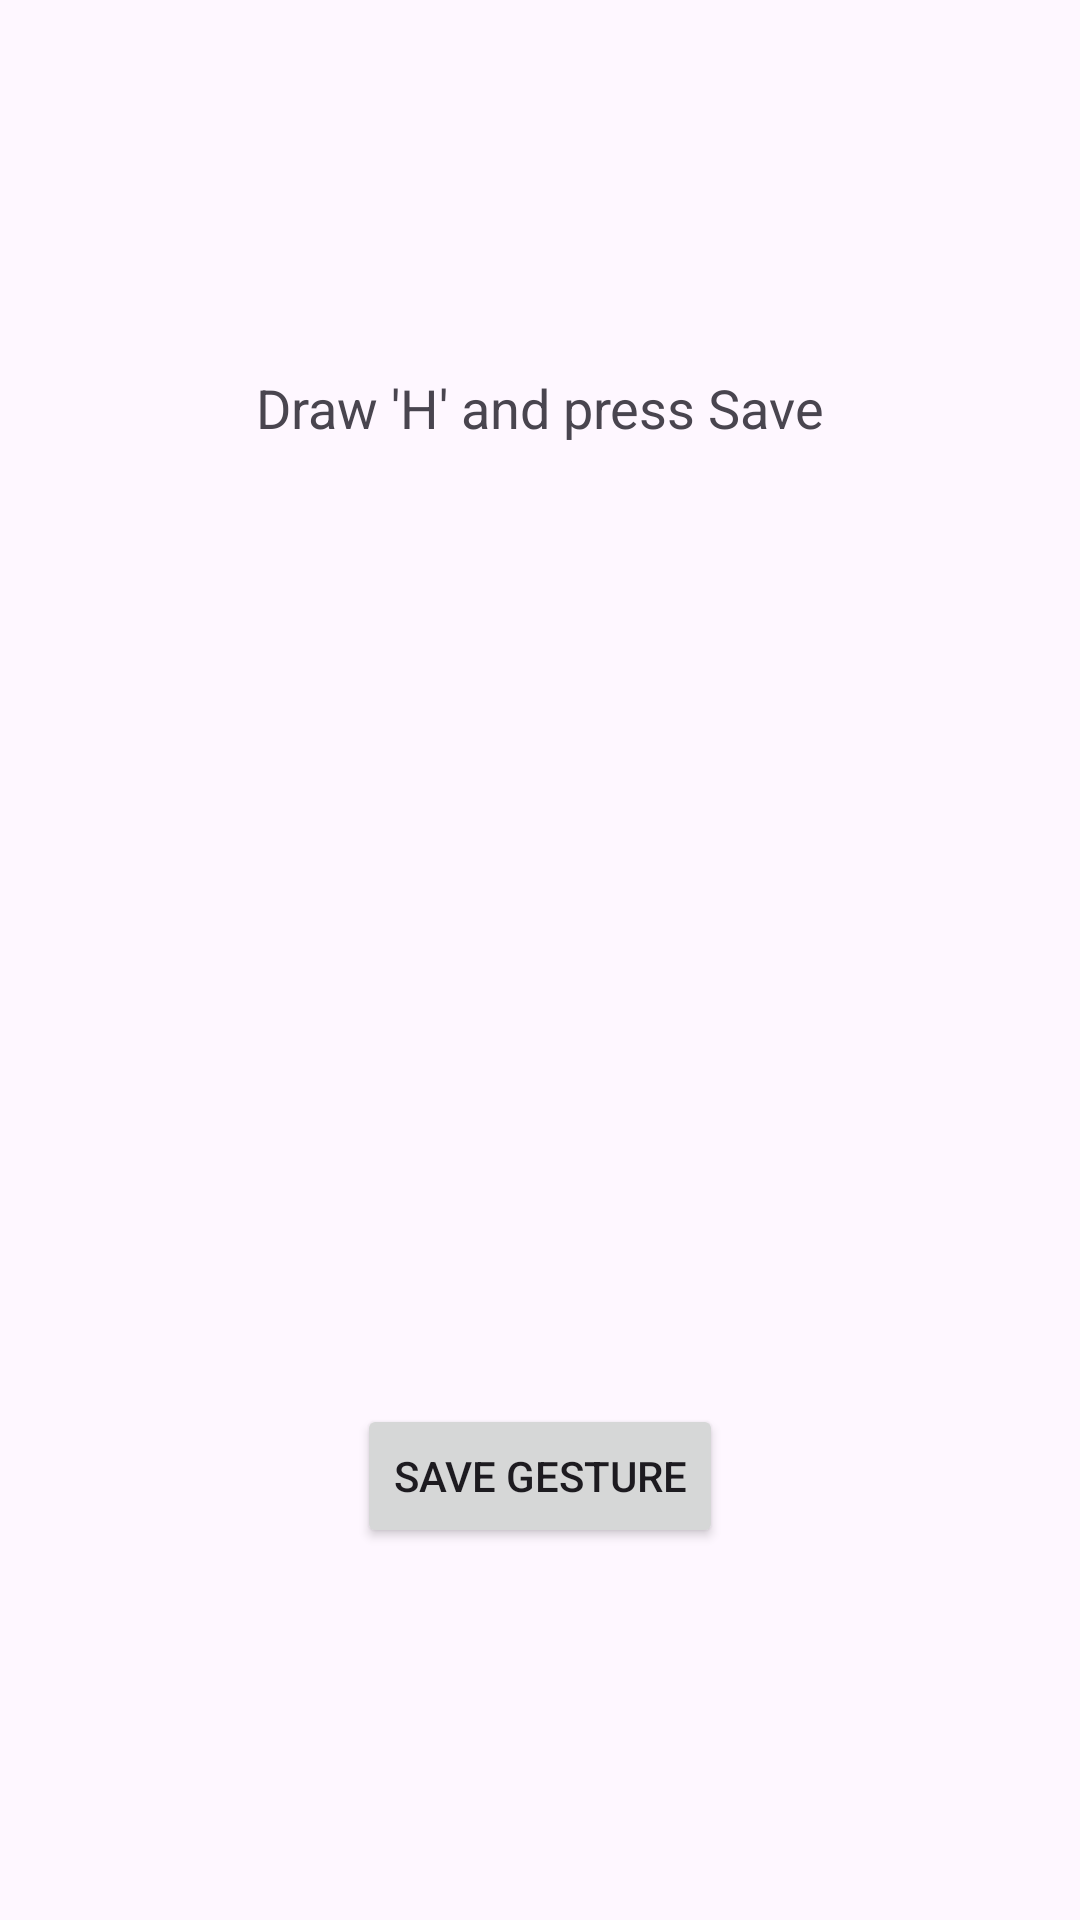

Reconstruct the res/layout file that produces this screen, plus the resources it refers to.
<!-- AndroidManifest.xml: application theme Theme.Traffic_pro_java -->
<!-- res/layout/activity_gestureh.xml -->
<LinearLayout xmlns:android="http://schemas.android.com/apk/res/android"
    android:layout_width="match_parent"
    android:layout_height="match_parent"
    android:orientation="vertical"
    android:padding="16dp"
    android:gravity="center">

    <TextView
        android:layout_width="wrap_content"
        android:layout_height="wrap_content"
        android:text="Draw 'H' and press Save"
        android:textSize="18sp"
        android:layout_marginBottom="10dp"/>

    <android.gesture.GestureOverlayView
        android:id="@+id/gestureOverlay"
        android:layout_width="match_parent"
        android:layout_height="300dp"
        android:gestureStrokeWidth="5"
        android:gestureColor="@android:color/holo_blue_dark"/>

    <Button
        android:id="@+id/saveGestureButtonh"
        android:layout_width="wrap_content"
        android:layout_height="wrap_content"
        android:text="Save Gesture"
        android:layout_marginTop="10dp"/>
</LinearLayout>
<!-- resources referenced by this layout -->
<resources>
  <style name="Theme.Traffic_pro_java" parent="Base.Theme.Traffic_pro_java" />
  <style name="Base.Theme.Traffic_pro_java" parent="Theme.Material3.DayNight.NoActionBar">
          
          
      </style>
</resources>
